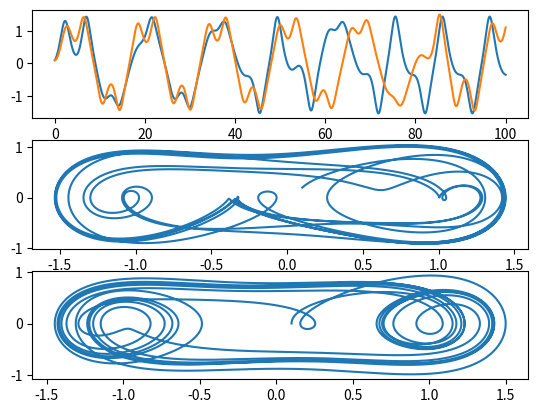

Reproduce this figure in Python.
import numpy as np 
import matplotlib.pyplot as plt
from scipy.integrate import odeint
def duffing(u,t):
    du=np.array([u[1],g*np.cos(w*t)-d*u[1]-a*u[0]-b*u[0]**3])
    return du
d=0.3
a=-1
b=1
w=1.2
g=0.5
u1=[0.1,0.2]
u2=[0.1,0.002]
t=np.linspace(0,100,100000)
sol1=odeint(duffing,u1,t)
sol2=odeint(duffing,u2,t)
plt.subplot(311)
plt.plot(t,sol1[:,0])
plt.plot(t,sol2[:,0])
plt.subplot(312)
plt.plot(sol1[:,0],sol1[:,1])
plt.subplot(313)
plt.plot(sol2[:,0],sol2[:,1])
plt.show()